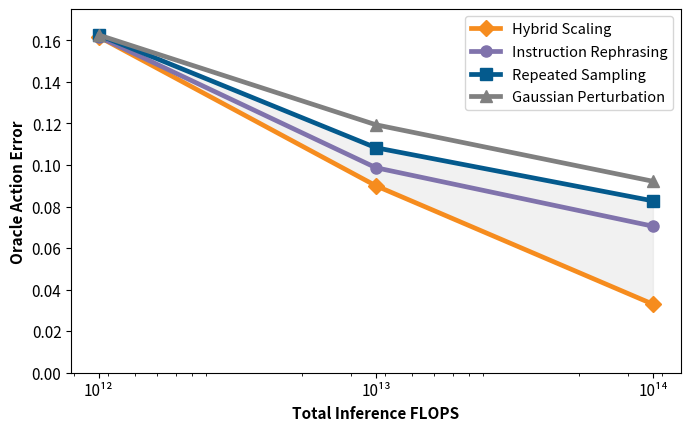

The script that saved this image:
#!/usr/bin/env python3
"""
Left plot for action generation comparison matching reference style.
"""

import numpy as np
import matplotlib.pyplot as plt

def plot_left():
    """Generate left plot matching reference style"""
    
    # Data stored directly in the script
    proposal_distribution_sizes = [1, 10, 100]
    training_flops = [3.7e12, 3.7e13, 3.7e14]  # Total inference FLOPS
    
    # NRMSE values for each approach
    rephrasing_nrmse_means = [0.16169976855118576, 0.09869752183810761, 0.07053206710866165]
    variability_nrmse_means = [0.16255906402794928, 0.10831067086202477, 0.08272804579448052]
    gaussian_nrmse_means = [0.16255906402794928, 0.11937213896670357, 0.0921677874498369]
    hybrid_nrmse_means = [0.16169, 0.09, 0.033]
    
    # Create figure with reference style
    fig, ax = plt.subplots(figsize=(7, 4.4), dpi=1000)
    
    # Colors matching reference style
    coral = '#8073ac'        
    lightBlue = '#045a8d'   
    teal = '#f68c1e'
    gray = 'gray'
    
    # Plot each approach using training FLOPS on x-axis - reordered for legend, swapped colors
    ax.plot(training_flops, hybrid_nrmse_means, 
            label='Hybrid Scaling', 
            color=teal, linewidth=3.4, marker='D', markersize=8)
    
    ax.plot(training_flops, rephrasing_nrmse_means, 
            label='Instruction Rephrasing', 
            color=coral, linewidth=3.4, marker='o', markersize=8)
    
    ax.plot(training_flops, variability_nrmse_means, 
            label='Repeated Sampling', 
            color=lightBlue, linewidth=3.4, marker='s', markersize=8)
    
    ax.plot(training_flops, gaussian_nrmse_means, 
            label='Gaussian Perturbation', 
            color=gray, linewidth=3.4, marker='^', markersize=8)
    
    # Add shaded region between Hybrid Scaling and Repeated Sampling
    ax.fill_between(training_flops, hybrid_nrmse_means, variability_nrmse_means, 
                   alpha=0.3, color='lightgray')
    
    # Axis labels with smaller font size
    ax.set_xlabel('Total Inference FLOPS', fontsize=11, weight='bold')
    ax.set_ylabel('Oracle Action Error', fontsize=11, weight='bold')
    ax.set_xscale('log')
    ax.set_xticks(training_flops)
    ax.set_xticklabels(['10¹²', '10¹³', '10¹⁴'])
    
    # Set y-axis limits
    ax.set_ylim(0, 0.175)
    
    # Remove grid (reference style)
    ax.grid(False)
    
    # Legend with black text
    legend = ax.legend(fontsize=10.5, labelspacing=0.6)
    for text in legend.get_texts():
        text.set_color("black")
    
    # Tick labels
    ax.tick_params(axis='both', which='major', labelsize=11)
    
    plt.tight_layout()
    
    # Save as PNG
    output_file = 'left_plot.png'
    plt.savefig(output_file, dpi=1000, bbox_inches='tight')
    print(f"Plot saved as: {output_file}")
    
    plt.show()

if __name__ == "__main__":
    plot_left()
